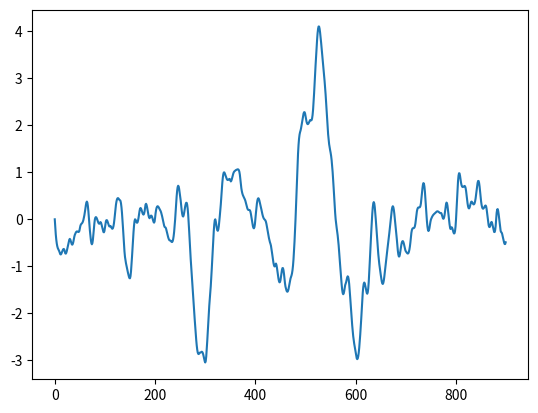

Reproduce this figure in Python.
import math
import random
from matplotlib import pyplot as plt
gradients = [random.uniform(-1, 1) for _ in range(0, 100)]


def fade(t):
    return t * t * (3. - 2. * t)


def lerp(a, b, t):
    return a + t * (b-a)


def perlin_noise_1d(p):
    p0 = math.floor(p)
    p1 = p0+1
    return lerp(gradients[p0]*(p-p0), gradients[p1]*(p-p1), fade(p-p0))



terrain = [0]*900
for i in range(0, 900):
    terrain[i] = perlin_noise_1d(i/10) + perlin_noise_1d(i/20)*2 + perlin_noise_1d(i/40)*4 + perlin_noise_1d(i/80)*8
print(terrain)
plt.plot(terrain)
plt.show()